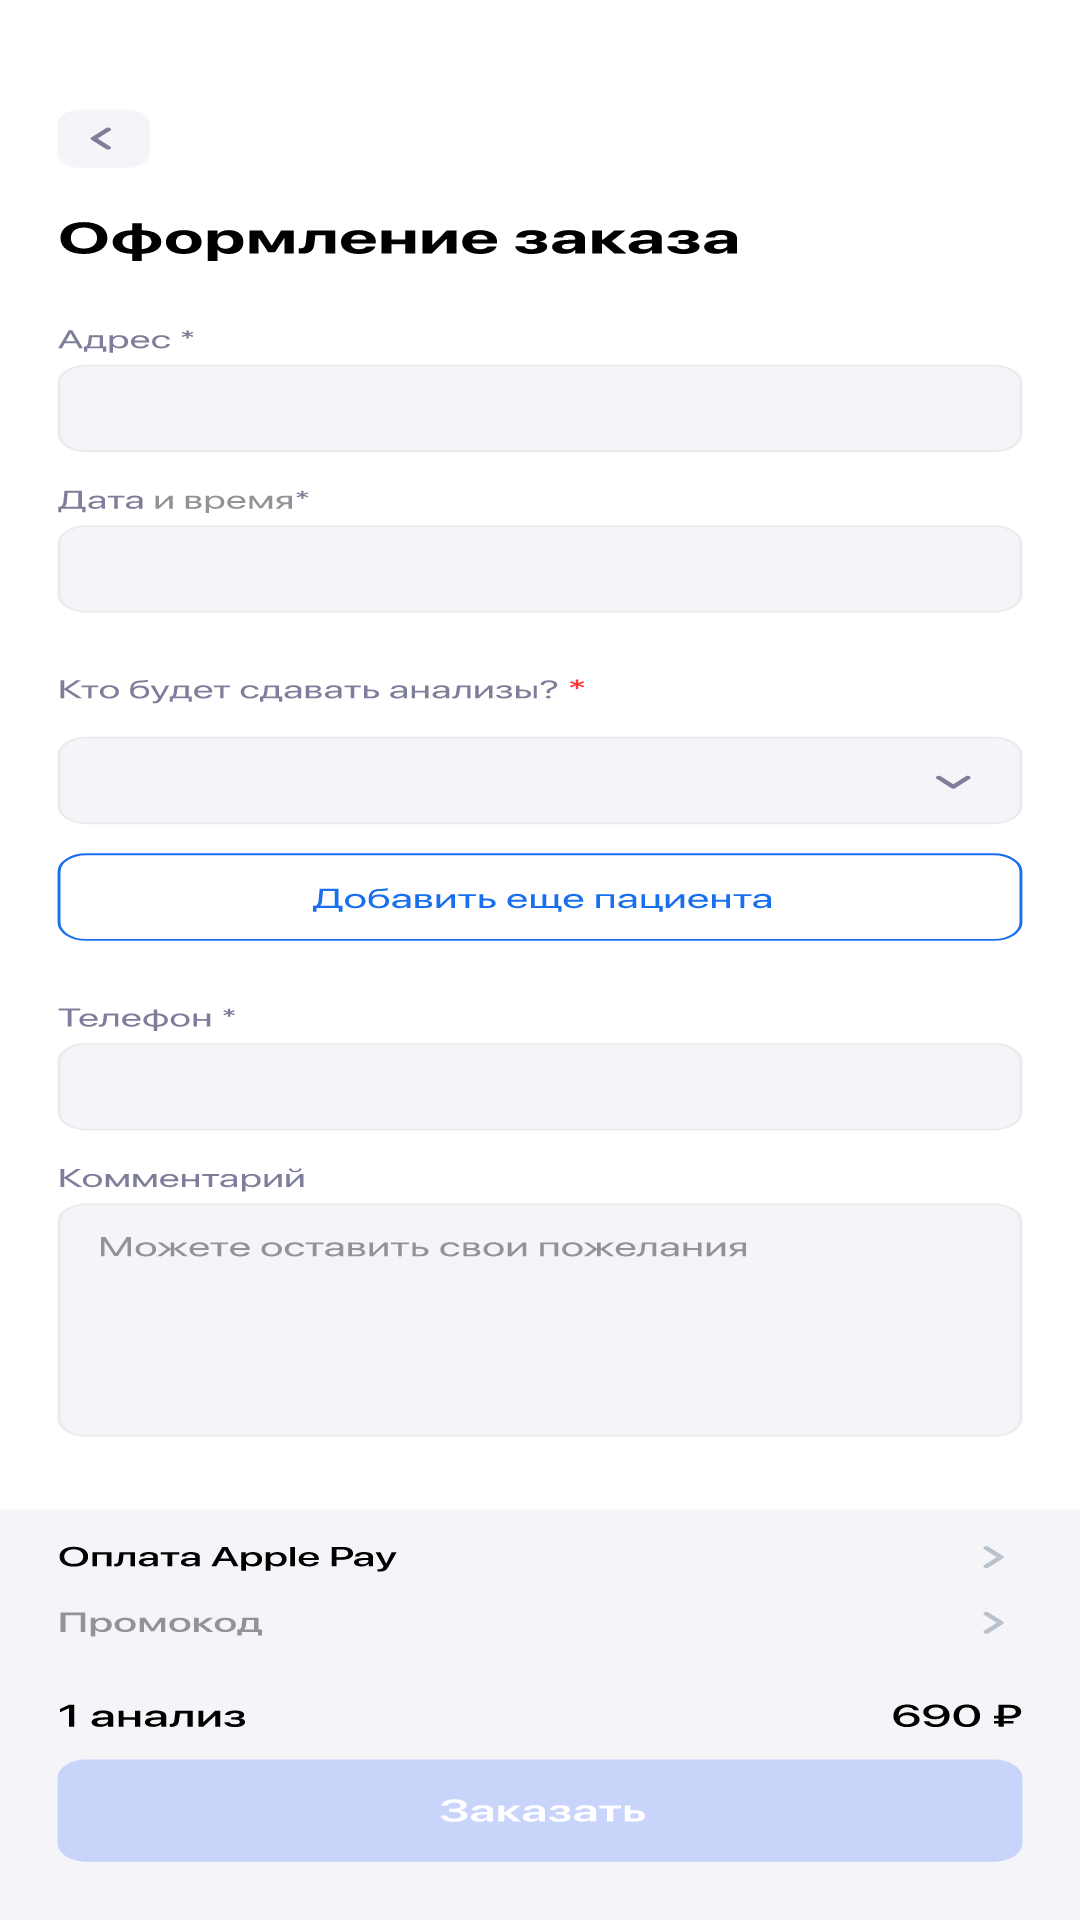

This screen was rendered from an Android layout file. Write that file and the resources it references.
<!-- AndroidManifest.xml: application theme Theme.Test_nedeli -->
<!-- res/layout/activity_zakaz5.xml -->
<?xml version="1.0" encoding="utf-8"?>
<androidx.constraintlayout.widget.ConstraintLayout xmlns:android="http://schemas.android.com/apk/res/android"
    xmlns:app="http://schemas.android.com/apk/res-auto"
    xmlns:tools="http://schemas.android.com/tools"
    android:layout_width="match_parent"
    android:layout_height="match_parent"
    android:background="@drawable/zakaz_5_1"
    tools:context=".zakaz_5">

    <Button
        android:id="@+id/button9"
        android:layout_width="368dp"
        android:layout_height="39dp"
        android:background="@android:color/transparent"
        app:layout_constraintBottom_toBottomOf="parent"
        app:layout_constraintEnd_toEndOf="parent"
        app:layout_constraintStart_toStartOf="parent"
        app:layout_constraintTop_toTopOf="parent"
        app:layout_constraintVertical_bias="0.286" />

    <Button
        android:id="@+id/button11"
        android:layout_width="372dp"
        android:layout_height="35dp"
        android:background="@android:color/transparent"
        app:layout_constraintBottom_toBottomOf="parent"
        app:layout_constraintEnd_toEndOf="parent"
        app:layout_constraintHorizontal_bias="0.589"
        app:layout_constraintStart_toStartOf="parent"
        app:layout_constraintTop_toTopOf="parent"
        app:layout_constraintVertical_bias="0.466" />

    <TextView
        android:id="@+id/textView"
        android:layout_width="369dp"
        android:layout_height="36dp"
        app:layout_constraintBottom_toBottomOf="parent"
        app:layout_constraintEnd_toEndOf="parent"
        app:layout_constraintStart_toStartOf="parent"
        app:layout_constraintTop_toTopOf="parent"
        app:layout_constraintVertical_bias="0.194"/>

    <TextView
        android:id="@+id/textView2"
        android:layout_width="366dp"
        android:layout_height="34dp"
        app:layout_constraintBottom_toBottomOf="parent"
        app:layout_constraintEnd_toEndOf="parent"
        app:layout_constraintStart_toStartOf="parent"
        app:layout_constraintTop_toTopOf="parent"
        app:layout_constraintVertical_bias="0.568"/>
</androidx.constraintlayout.widget.ConstraintLayout>
<!-- resources referenced by this layout -->
<resources>
  <!-- drawable zakaz_5_1: vector/xml drawable (drawable, 46578 chars, omitted) -->
  <style name="Theme.Test_nedeli" parent="Theme.MaterialComponents.DayNight.DarkActionBar">
          
          <item name="colorPrimary">@color/purple_500</item>
          <item name="colorPrimaryVariant">@color/purple_700</item>
          <item name="colorOnPrimary">@color/white</item>
          
          <item name="colorSecondary">@color/teal_200</item>
          <item name="colorSecondaryVariant">@color/teal_700</item>
          <item name="colorOnSecondary">@color/black</item>
          
          <item name="android:statusBarColor">?attr/colorPrimaryVariant</item>
          
      </style>
  <!-- not gathered from this repository: default colours our renderer supplied (Android Studio template values) -->
  <color name="purple_500">#FF6200EE</color>
  <color name="purple_700">#FF3700B3</color>
  <color name="teal_200">#FF03DAC5</color>
  <color name="teal_700">#FF018786</color>
  <color name="black">#FF000000</color>
  <color name="white">#FFFFFFFF</color>
</resources>
